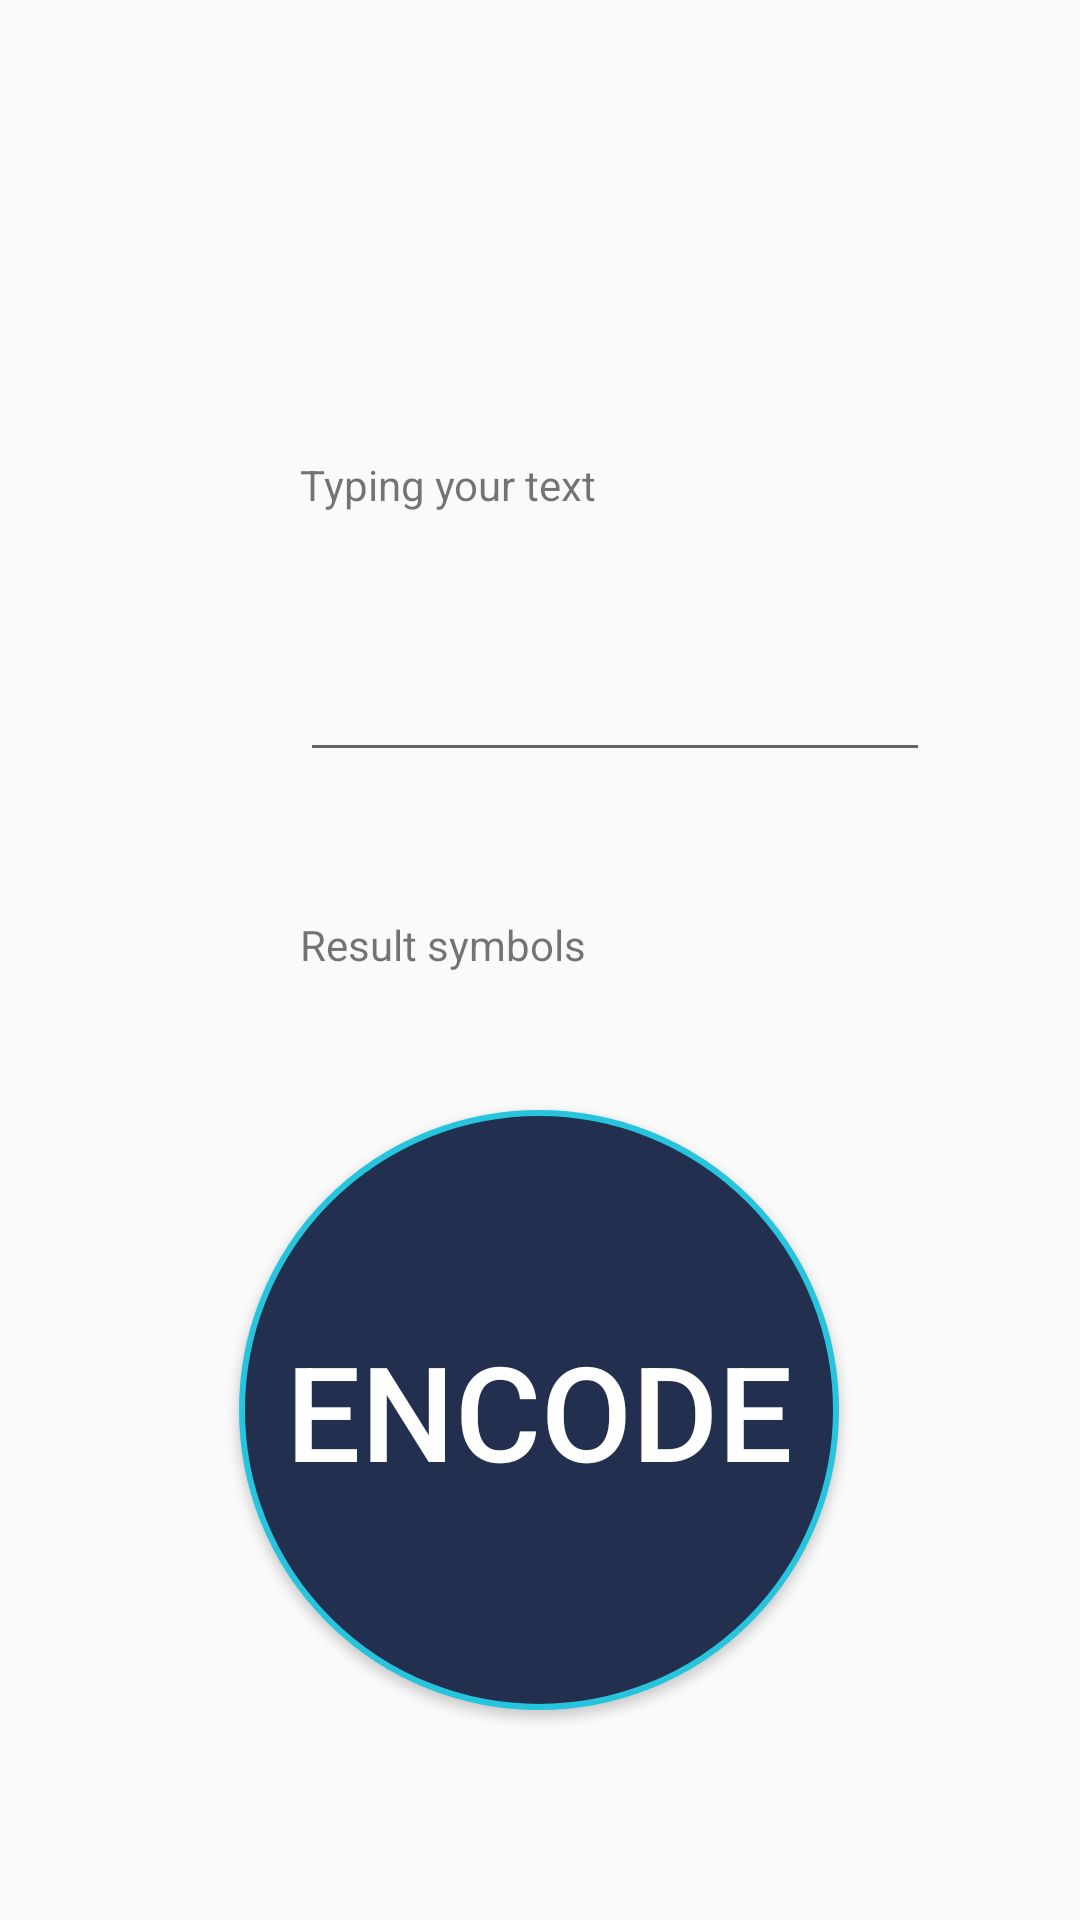

The Android layout XML behind this screen, and the referenced resources:
<!-- AndroidManifest.xml: application theme Theme.MorseCode -->
<!-- res/layout/fragment_encode.xml -->
<?xml version="1.0" encoding="utf-8"?>
<androidx.constraintlayout.widget.ConstraintLayout
    xmlns:android="http://schemas.android.com/apk/res/android"
    xmlns:app="http://schemas.android.com/apk/res-auto"
    android:layout_width="match_parent"
    android:layout_height="match_parent"
    android:orientation="vertical"
    android:gravity="center">

    <Button
        android:id="@+id/toggleEncodeButton"
        android:layout_width="200dp"
        android:layout_height="200dp"
        android:layout_marginBottom="70dp"
        android:background="@drawable/sos_button"
        android:text="@string/encode_button_text"
        android:textColor="#FFFFFF"
        android:textSize="44sp"
        app:layout_constraintBottom_toBottomOf="parent"
        app:layout_constraintEnd_toEndOf="parent"
        app:layout_constraintHorizontal_bias="0.497"
        app:layout_constraintStart_toStartOf="parent"
        app:layout_constraintTop_toBottomOf="@+id/encodeOutputText"
        app:layout_constraintVertical_bias="1.0" />

    <EditText
        android:id="@+id/encodeInputText"
        android:layout_width="wrap_content"
        android:layout_height="wrap_content"
        android:layout_marginStart="100dp"
        android:layout_marginTop="36dp"
        android:autofillHints=""
        android:ems="10"
        android:gravity="start|top"
        android:inputType="textMultiLine"
        app:layout_constraintStart_toStartOf="parent"
        app:layout_constraintTop_toBottomOf="@+id/encodeTypingHintText" />

    <TextView
        android:id="@+id/encodeTypingHintText"
        android:layout_width="206dp"
        android:layout_height="28dp"
        android:layout_marginStart="100dp"
        android:layout_marginTop="152dp"
        android:text="@string/encode_input_text"
        app:layout_constraintStart_toStartOf="parent"
        app:layout_constraintTop_toTopOf="parent" />

    <TextView
        android:id="@+id/encodeOutputHintText"
        android:layout_width="208dp"
        android:layout_height="21dp"
        android:layout_marginStart="100dp"
        android:layout_marginTop="48dp"
        android:text="@string/encode_output_text"
        app:layout_constraintStart_toStartOf="parent"
        app:layout_constraintTop_toBottomOf="@+id/encodeInputText" />

    <TextView
        android:id="@+id/encodeOutputText"
        android:layout_width="208dp"
        android:layout_height="65dp"
        android:layout_marginStart="100dp"
        android:layout_marginTop="52dp"
        app:layout_constraintStart_toStartOf="parent"
        app:layout_constraintTop_toTopOf="@+id/encodeOutputHintText" />

</androidx.constraintlayout.widget.ConstraintLayout>
<!-- resources referenced by this layout -->
<resources>
  <!-- drawable sos_button (drawable) -->
  <?xml version="1.0" encoding="utf-8"?>
  <shape xmlns:android="http://schemas.android.com/apk/res/android"
      android:shape="oval">
      <solid android:color="#232f4e" />
      <stroke
          android:width="2dp"
          android:color="#26c5dd" />
  </shape>
  <string name="encode_button_text">Encode</string>
  <string name="encode_input_text">Typing your text</string>
  <string name="encode_output_text">Result symbols</string>
  <style name="Theme.MorseCode" parent="android:Theme.Material.Light.NoActionBar" />
</resources>
